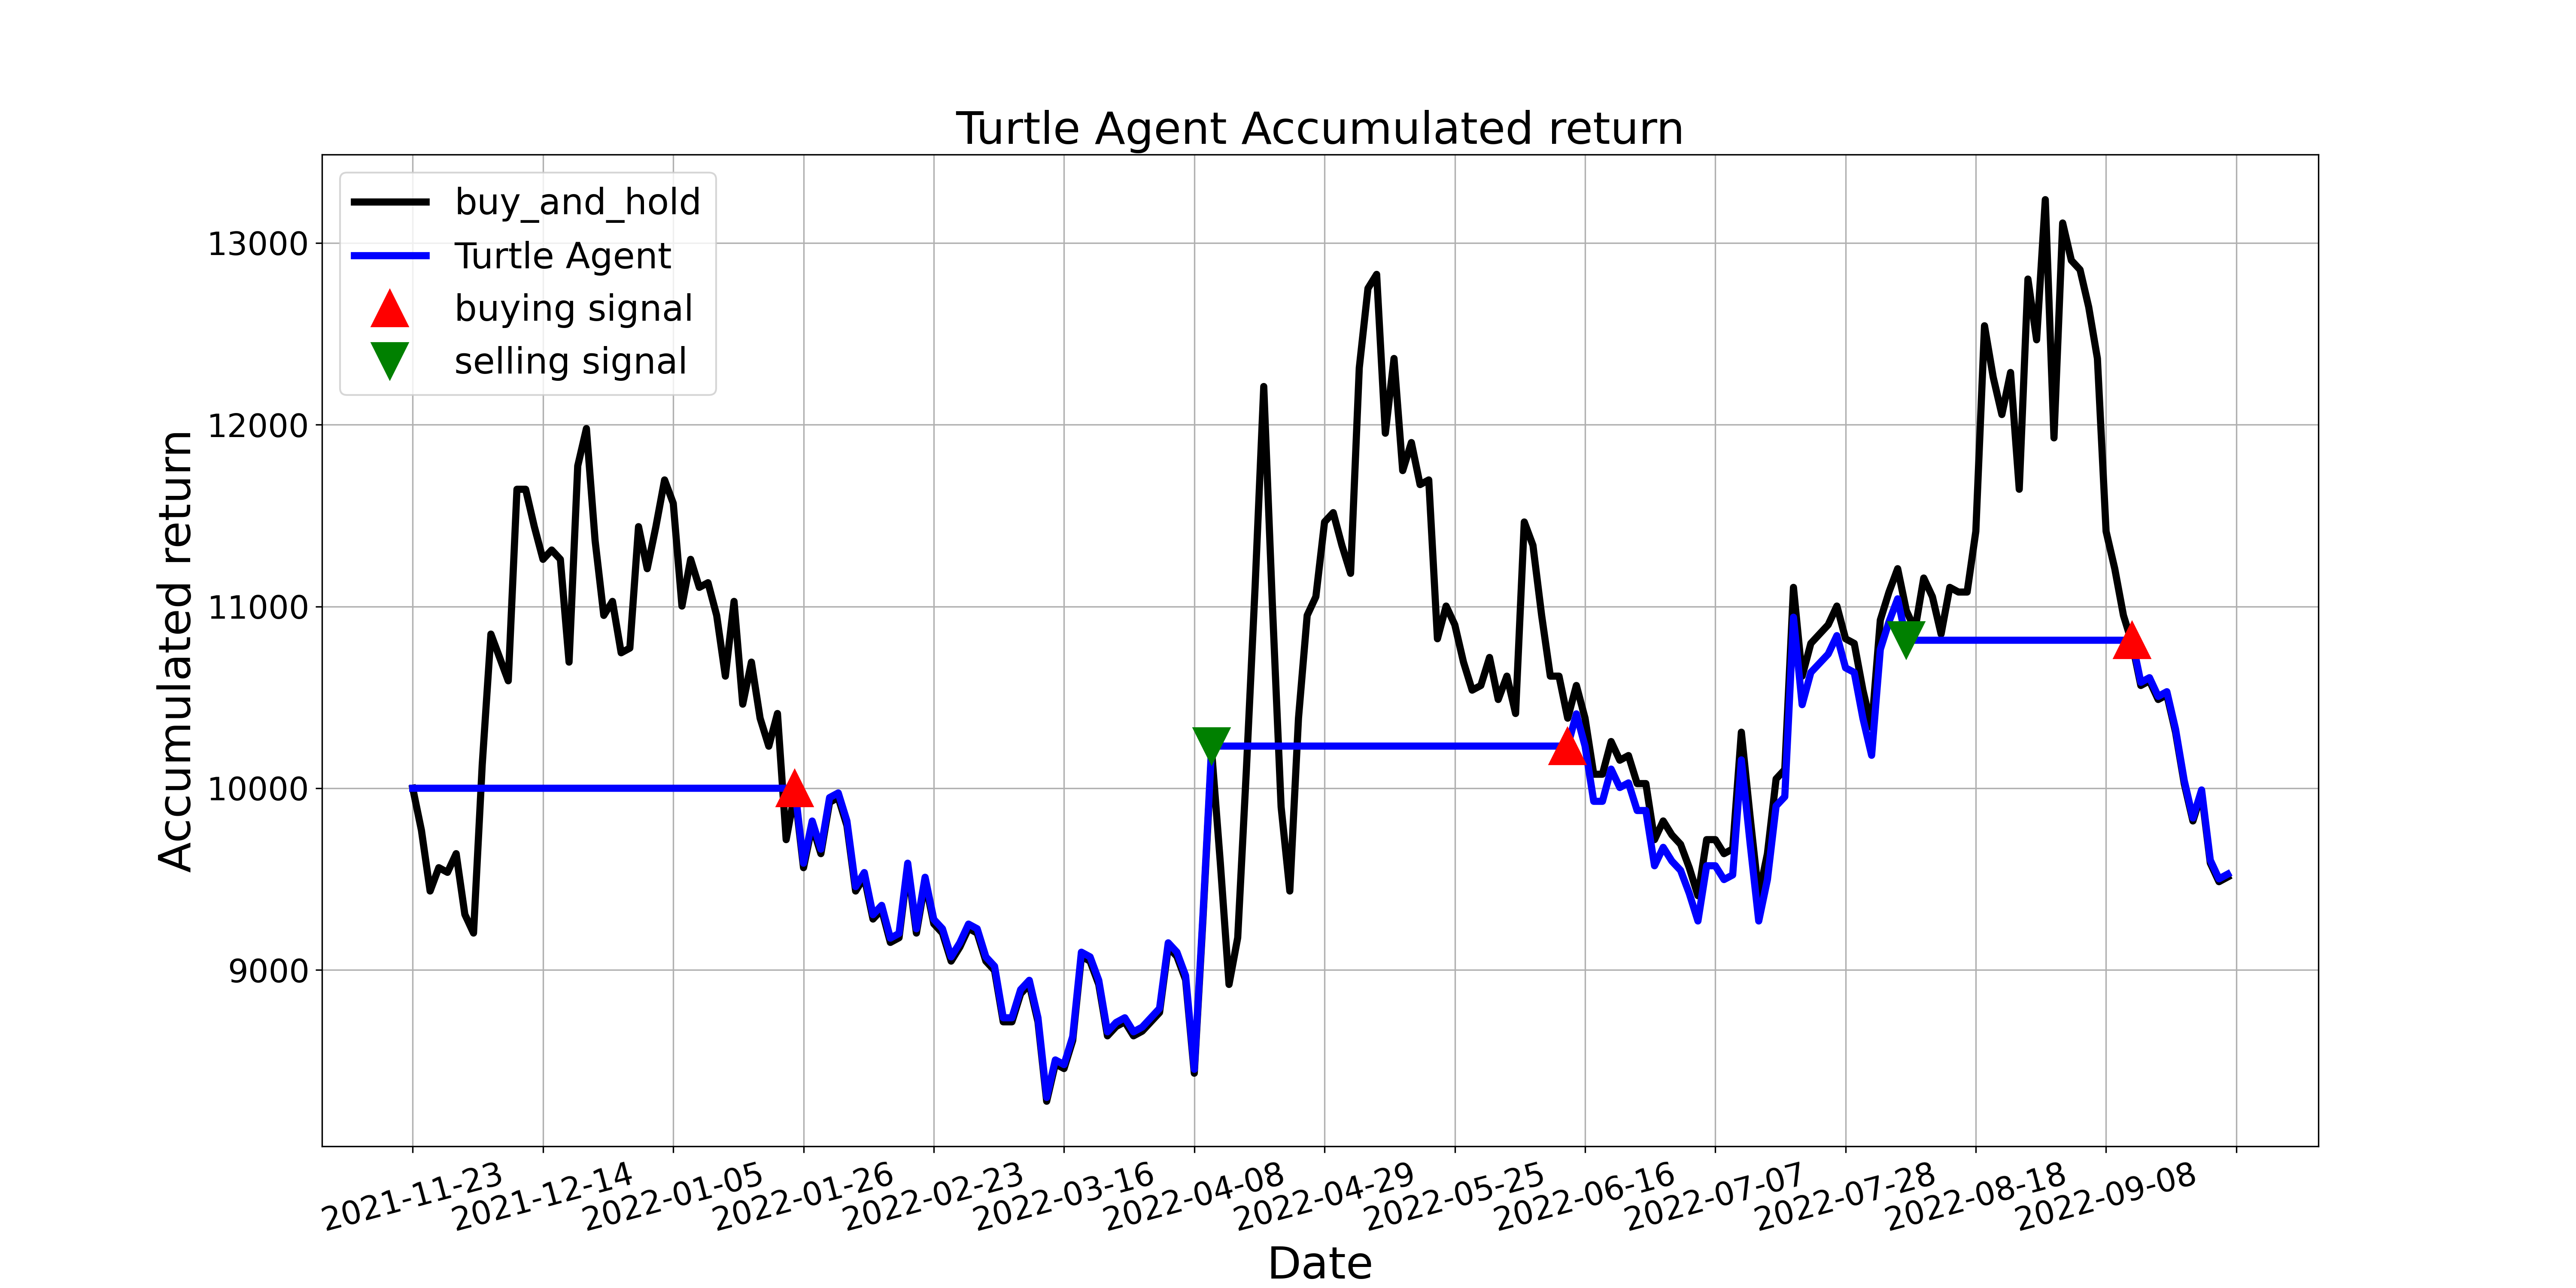

The data file committed next to this chart (first rows):
, tradeDate, B&H, action, operation, return
0, 2021-11-23, 10000, 0.0, 0, 10000
1, 2021-11-24, 9769, 0.0, 0, 10000
2, 2021-11-25, 9435, 0.0, 0, 10000
3, 2021-11-26, 9563, 0.0, 0, 10000
4, 2021-11-29, 9537, 0.0, 0, 10000
5, 2021-11-30, 9640, 0.0, 0, 10000
6, 2021-12-01, 9306, 0.0, 0, 10000
7, 2021-12-02, 9203, 0.0, 0, 10000
8, 2021-12-03, 10128, 0.0, 0, 10000
9, 2021-12-06, 10848, 0.0, 0, 10000
10, 2021-12-07, 10720, 0.0, 0, 10000
11, 2021-12-08, 10591, 0.0, 0, 10000
12, 2021-12-09, 11645, 0.0, 0, 10000
13, 2021-12-10, 11645, 0.0, 0, 10000
14, 2021-12-13, 11439, 0.0, 0, 10000
15, 2021-12-14, 11259, 0.0, 0, 10000
16, 2021-12-15, 11311, 0.0, 0, 10000
17, 2021-12-16, 11259, 0.0, 0, 10000
18, 2021-12-17, 10694, 0.0, 0, 10000
19, 2021-12-20, 11773, 0.0, 0, 10000
20, 2021-12-21, 11979, 0.0, 0, 10000
21, 2021-12-22, 11362, 0.0, 0, 10000
22, 2021-12-23, 10951, 0.0, 0, 10000
23, 2021-12-24, 11028, 0.0, 0, 10000
24, 2021-12-27, 10745, 0.0, 0, 10000
25, 2021-12-28, 10771, 0.0, 0, 10000
26, 2021-12-29, 11439, 0.0, 0, 10000
27, 2021-12-30, 11208, 0.0, 0, 10000
28, 2021-12-31, 11439, 0.0, 0, 10000
29, 2022-01-04, 11696, 0.0, 0, 10000
30, 2022-01-05, 11568, 2.0, 0, 10000
31, 2022-01-06, 11002, 0.0, 0, 10000
32, 2022-01-07, 11259, 0.0, 0, 10000
33, 2022-01-10, 11105, 0.0, 0, 10000
34, 2022-01-11, 11131, 0.0, 0, 10000
35, 2022-01-12, 10951, 0.0, 0, 10000
36, 2022-01-13, 10617, 0.0, 0, 10000
37, 2022-01-14, 11028, 0.0, 0, 10000
38, 2022-01-17, 10463, 0.0, 0, 10000
39, 2022-01-18, 10694, 0.0, 0, 10000
40, 2022-01-19, 10385, 0.0, 0, 10000
41, 2022-01-20, 10231, 0.0, 0, 10000
42, 2022-01-21, 10411, 0.0, 0, 10000
43, 2022-01-24, 9717, 0.0, 0, 10000
44, 2022-01-25, 9974, 1.0, 1, 10000
45, 2022-01-26, 9563, 0.0, 0, 9588
46, 2022-01-27, 9794, 1.0, 0, 9820
47, 2022-01-28, 9640, 0.0, 0, 9665
48, 2022-02-07, 9923, 0.0, 0, 9948
49, 2022-02-08, 9949, 0.0, 0, 9974
50, 2022-02-09, 9794, 0.0, 0, 9820
51, 2022-02-10, 9435, 0.0, 0, 9459
52, 2022-02-11, 9512, 1.0, 0, 9536
53, 2022-02-14, 9280, 0.0, 0, 9304
54, 2022-02-15, 9332, 1.0, 0, 9356
55, 2022-02-16, 9152, 0.0, 0, 9175
56, 2022-02-17, 9178, 1.0, 0, 9201
57, 2022-02-18, 9563, 0.0, 0, 9588
58, 2022-02-21, 9203, 0.0, 0, 9227
59, 2022-02-22, 9486, 0.0, 0, 9510
... 150 more rows
